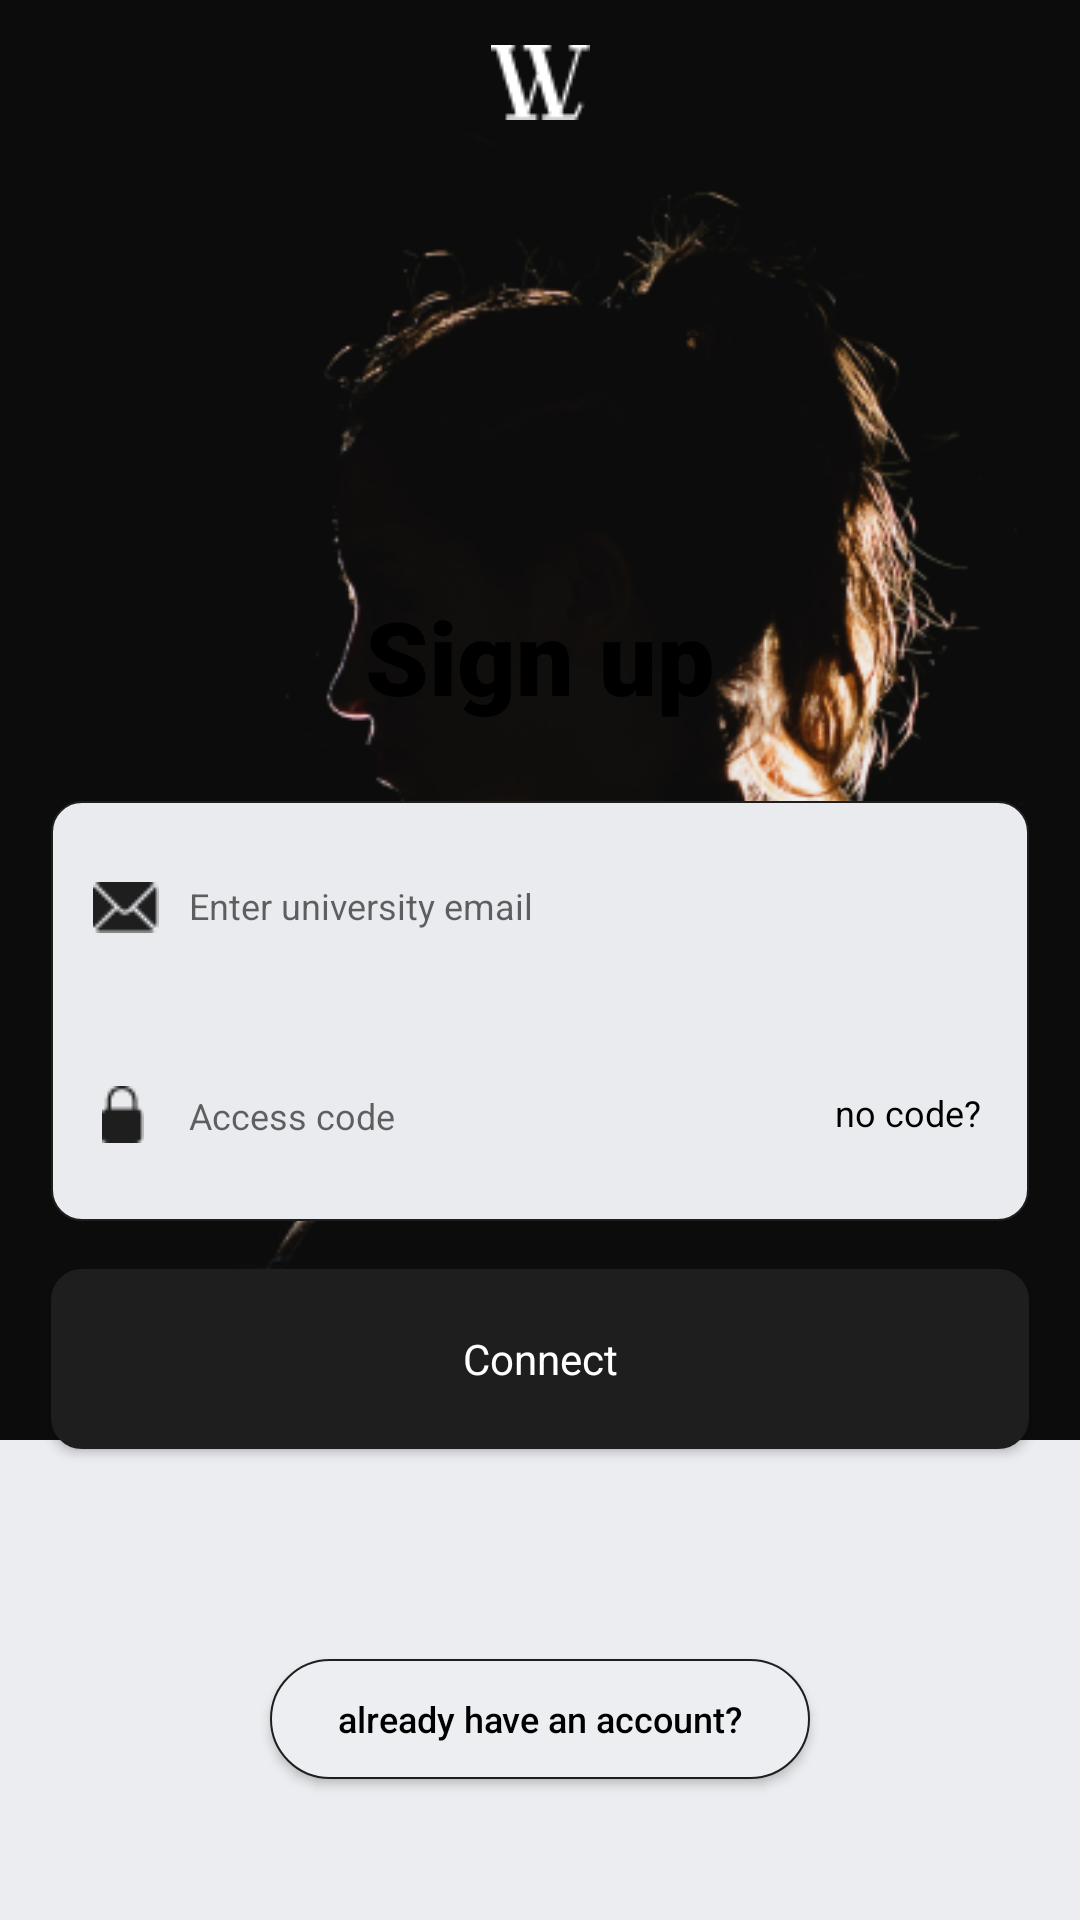

Write the Android layout XML for this screen, with the resource values it uses.
<!-- AndroidManifest.xml: application theme Theme.Project -->
<!-- res/layout/activity_sign_up.xml -->
<?xml version="1.0" encoding="utf-8"?>
<androidx.constraintlayout.widget.ConstraintLayout xmlns:android="http://schemas.android.com/apk/res/android"
    xmlns:app="http://schemas.android.com/apk/res-auto"
    xmlns:tools="http://schemas.android.com/tools"
    android:layout_width="match_parent"
    android:layout_height="match_parent"
    android:background="#EBEDF0"
    tools:context=".SignUp">

    <ImageView
        android:id="@+id/BackgroundPic"
        android:layout_width="0dp"
        android:layout_height="wrap_content"
        android:adjustViewBounds="true"
        app:layout_constraintEnd_toEndOf="parent"
        app:layout_constraintStart_toStartOf="parent"
        app:layout_constraintTop_toTopOf="parent"
        app:srcCompat="@drawable/ivan_dodig_r21syyjdfgc_unsplash_1" />

    <ImageView
        android:id="@+id/SignupForm"
        android:layout_width="0dp"
        android:layout_height="468dp"
        android:adjustViewBounds="true"
        android:cropToPadding="false"
        android:visibility="visible"
        app:layout_constraintBottom_toBottomOf="parent"
        app:layout_constraintEnd_toEndOf="parent"
        app:layout_constraintHorizontal_bias="0.0"
        app:layout_constraintStart_toStartOf="parent"
        app:srcCompat="@drawable/rectangle_1_shape" />

    <TextView
        android:id="@+id/Plaintext"
        android:layout_width="132dp"
        android:layout_height="46dp"
        android:layout_marginTop="24dp"
        android:fontFamily="sans-serif-black"
        android:text="Sign up"
        android:textAlignment="center"
        android:textColor="#000000"
        android:textSize="34sp"
        android:textStyle="bold"
        app:layout_constraintEnd_toEndOf="parent"
        app:layout_constraintHorizontal_bias="0.498"
        app:layout_constraintStart_toStartOf="parent"
        app:layout_constraintTop_toTopOf="@+id/SignupForm" />

    <ImageView
        android:id="@+id/inactiveForm"
        android:layout_width="326dp"
        android:layout_height="140dp"
        android:layout_marginTop="25dp"
        app:layout_constraintEnd_toEndOf="parent"
        app:layout_constraintStart_toStartOf="parent"
        app:layout_constraintTop_toBottomOf="@+id/Plaintext"
        app:srcCompat="@drawable/rectangle_2_shape" />

    <Button
        android:id="@+id/btnConnect"
        android:layout_width="326dp"
        android:layout_height="60dp"
        android:layout_marginTop="16dp"
        android:background="@drawable/rectangle_4_shape"
        android:fontFamily="sans-serif"
        android:text="Connect"
        android:textAlignment="center"
        android:textAllCaps="false"
        android:textColor="#FFFFFF"
        android:textSize="14sp"
        app:iconTint="#FFFFFF"
        app:layout_constraintEnd_toEndOf="parent"
        app:layout_constraintStart_toStartOf="parent"
        app:layout_constraintTop_toBottomOf="@+id/inactiveForm" />

    <EditText
        android:id="@+id/editTextTextEmailAddress"
        android:layout_width="0dp"
        android:layout_height="0dp"
        android:background="@drawable/text_form_shape"
        android:ems="10"
        android:enabled="true"
        android:focusable="true"
        android:focusableInTouchMode="true"
        android:focusedByDefault="true"
        android:hint="Enter university email"
        android:inputType="textEmailAddress"
        android:paddingLeft="46dp"
        android:singleLine="true"
        android:textAlignment="textStart"
        android:textSize="12sp"
        app:layout_constraintBottom_toTopOf="@+id/editTextTextPassword"
        app:layout_constraintEnd_toEndOf="@+id/inactiveForm"
        app:layout_constraintStart_toStartOf="@+id/inactiveForm"
        app:layout_constraintTop_toTopOf="@+id/inactiveForm"
        app:layout_constraintVertical_bias="0" />

    <EditText
        android:id="@+id/editTextTextPassword"
        android:layout_width="0dp"
        android:layout_height="0dp"
        android:background="@drawable/text_form_shape"
        android:ems="10"
        android:enabled="true"
        android:hint="Access code"
        android:inputType="textPassword"
        android:minHeight="48dp"
        android:paddingLeft="46dp"
        android:singleLine="true"
        android:textSize="12sp"
        app:layout_constraintBottom_toBottomOf="@+id/inactiveForm"
        app:layout_constraintEnd_toEndOf="@+id/inactiveForm"
        app:layout_constraintStart_toStartOf="@+id/inactiveForm"
        app:layout_constraintTop_toBottomOf="@+id/editTextTextEmailAddress" />

    <Button
        android:id="@+id/btnSignIn"
        android:layout_width="180dp"
        android:layout_height="40dp"
        android:layout_marginBottom="47dp"
        android:background="@drawable/rectangle_5_shape"
        android:text="already have an account?"
        android:textAlignment="center"
        android:textAllCaps="false"
        android:textColor="#000000"
        android:textSize="12sp"
        app:layout_constraintBottom_toBottomOf="parent"
        app:layout_constraintEnd_toEndOf="parent"
        app:layout_constraintStart_toStartOf="parent" />

    <ImageView
        android:id="@+id/imageView"
        android:layout_width="wrap_content"
        android:layout_height="wrap_content"
        android:layout_marginLeft="14dp"
        android:layout_marginTop="27dp"
        app:layout_constraintStart_toStartOf="@+id/inactiveForm"
        app:layout_constraintTop_toTopOf="@+id/inactiveForm"
        app:srcCompat="@drawable/vector_ek1" />

    <ImageView
        android:id="@+id/imageView2"
        android:layout_width="wrap_content"
        android:layout_height="wrap_content"
        android:layout_marginLeft="17dp"
        android:layout_marginBottom="26dp"
        app:layout_constraintBottom_toBottomOf="@+id/inactiveForm"
        app:layout_constraintStart_toStartOf="@+id/inactiveForm"
        app:srcCompat="@drawable/vector_ek3" />

    <TextView
        android:id="@+id/textView"
        android:layout_width="wrap_content"
        android:layout_height="wrap_content"
        android:layout_marginEnd="16dp"
        android:layout_marginBottom="28dp"
        android:text="no code?"
        android:clickable="true"
        android:textColor="#000000"
        android:textSize="12sp"
        app:layout_constraintBottom_toBottomOf="@+id/inactiveForm"
        app:layout_constraintEnd_toEndOf="@+id/inactiveForm" />

    <ImageView
        android:id="@+id/imageView3"
        android:layout_width="wrap_content"
        android:layout_height="wrap_content"
        android:layout_marginTop="15dp"
        app:layout_constraintEnd_toEndOf="@+id/BackgroundPic"
        app:layout_constraintStart_toStartOf="@+id/BackgroundPic"
        app:layout_constraintTop_toTopOf="@+id/BackgroundPic"
        app:srcCompat="@drawable/group_2_1" />

</androidx.constraintlayout.widget.ConstraintLayout>
<!-- resources referenced by this layout -->
<resources>
  <!-- drawable group_2_1: png bitmap (drawable, 811 bytes) -->
  <!-- drawable ivan_dodig_r21syyjdfgc_unsplash_1: png bitmap (drawable, 59002 bytes) -->
  <!-- drawable rectangle_2_shape (drawable) -->
  <?xml version="1.0" encoding="utf-8"?>
  <shape xmlns:android="http://schemas.android.com/apk/res/android"
  	android:shape="rectangle" >
  	<corners android:radius="10dp" />
  	<stroke android:color="#1e1e1e" android:width="0.5dp" />
  	<solid android:color="@color/rectangle_2_color" />
  </shape>
  <!-- drawable rectangle_4_shape (drawable) -->
  <?xml version="1.0" encoding="utf-8"?>
  <shape xmlns:android="http://schemas.android.com/apk/res/android"
  	android:shape="rectangle" >
  	<corners android:radius="10dp" />
  	<stroke android:color="#1e1e1e" android:width="0.5dp" />
  	<solid android:color="@color/rectangle_4_color" />
  </shape>
  <!-- drawable rectangle_5_shape (drawable) -->
  <?xml version="1.0" encoding="utf-8"?>
  <shape xmlns:android="http://schemas.android.com/apk/res/android"
  	android:shape="rectangle" >
  	<corners android:radius="50dp" />
  	<stroke android:color="#1e1e1e" android:width="0.5dp" />
  	<solid android:color="@color/rectangle_1_color" />
  </shape>
  <!-- drawable text_form_shape (drawable) -->
  <?xml version="1.0" encoding="utf-8"?>
  <selector xmlns:android="http://schemas.android.com/apk/res/android">
      <item
          android:drawable="@drawable/rectangle_3_shape"
          android:state_focused="true"/>
      <item android:alpha="0.87" android:drawable="@drawable/rectangle_3_shape" android:state_hovered="true"/>
      <item android:alpha="0.12" android:drawable="@drawable/rectangle_0_shape" android:state_enabled="false"/>
      <item android:alpha="0.38" android:drawable="@drawable/rectangle_0_shape"/>
  </selector>
  <!-- drawable vector_ek1: png bitmap (drawable, 439 bytes) -->
  <!-- drawable vector_ek3: png bitmap (drawable, 342 bytes) -->
  <style name="Theme.Project" parent="Theme.AppCompat.Light.NoActionBar">
          
          <item name="colorPrimary">@color/purple_500</item>
          <item name="colorPrimaryVariant">@color/purple_700</item>
          <item name="colorOnPrimary">@color/white</item>
          
          <item name="colorSecondary">@color/teal_200</item>
          <item name="colorSecondaryVariant">@color/teal_700</item>
          <item name="colorOnSecondary">@color/black</item>
          
          <item name="android:statusBarColor">?attr/colorPrimaryVariant</item>
          
          <item name="windowActionBar">false</item>
          <item name="windowNoTitle">true</item>
          <item name="android:windowFullscreen">true</item>
      </style>
  <color name="rectangle_2_color">#E9EBEE</color>
  <color name="rectangle_4_color">#1E1E1E</color>
  <color name="rectangle_1_color">#ECEEF1</color>
  <!-- drawable rectangle_3_shape (drawable) -->
  <?xml version="1.0" encoding="utf-8"?>
  <shape xmlns:android="http://schemas.android.com/apk/res/android"
  	android:shape="rectangle" >
  	<corners android:radius="10dp" />
  	<stroke android:color="#1e1e1e" android:width="0.5dp" />
  	<solid android:color="@color/rectangle_3_color" />
  </shape>
  <!-- drawable rectangle_0_shape (drawable) -->
  <?xml version="1.0" encoding="utf-8"?>
  <shape xmlns:android="http://schemas.android.com/apk/res/android"
  	android:shape="rectangle" >
  	<solid android:color="#00000000" />
  </shape>
  <color name="purple_500">#FF6200EE</color>
  <color name="purple_700">#FF3700B3</color>
  <color name="white">#FFFFFFFF</color>
  <color name="teal_200">#FF03DAC5</color>
  <color name="teal_700">#FF018786</color>
  <color name="black">#FF000000</color>
  <color name="rectangle_3_color">#FEFEFE</color>
</resources>
